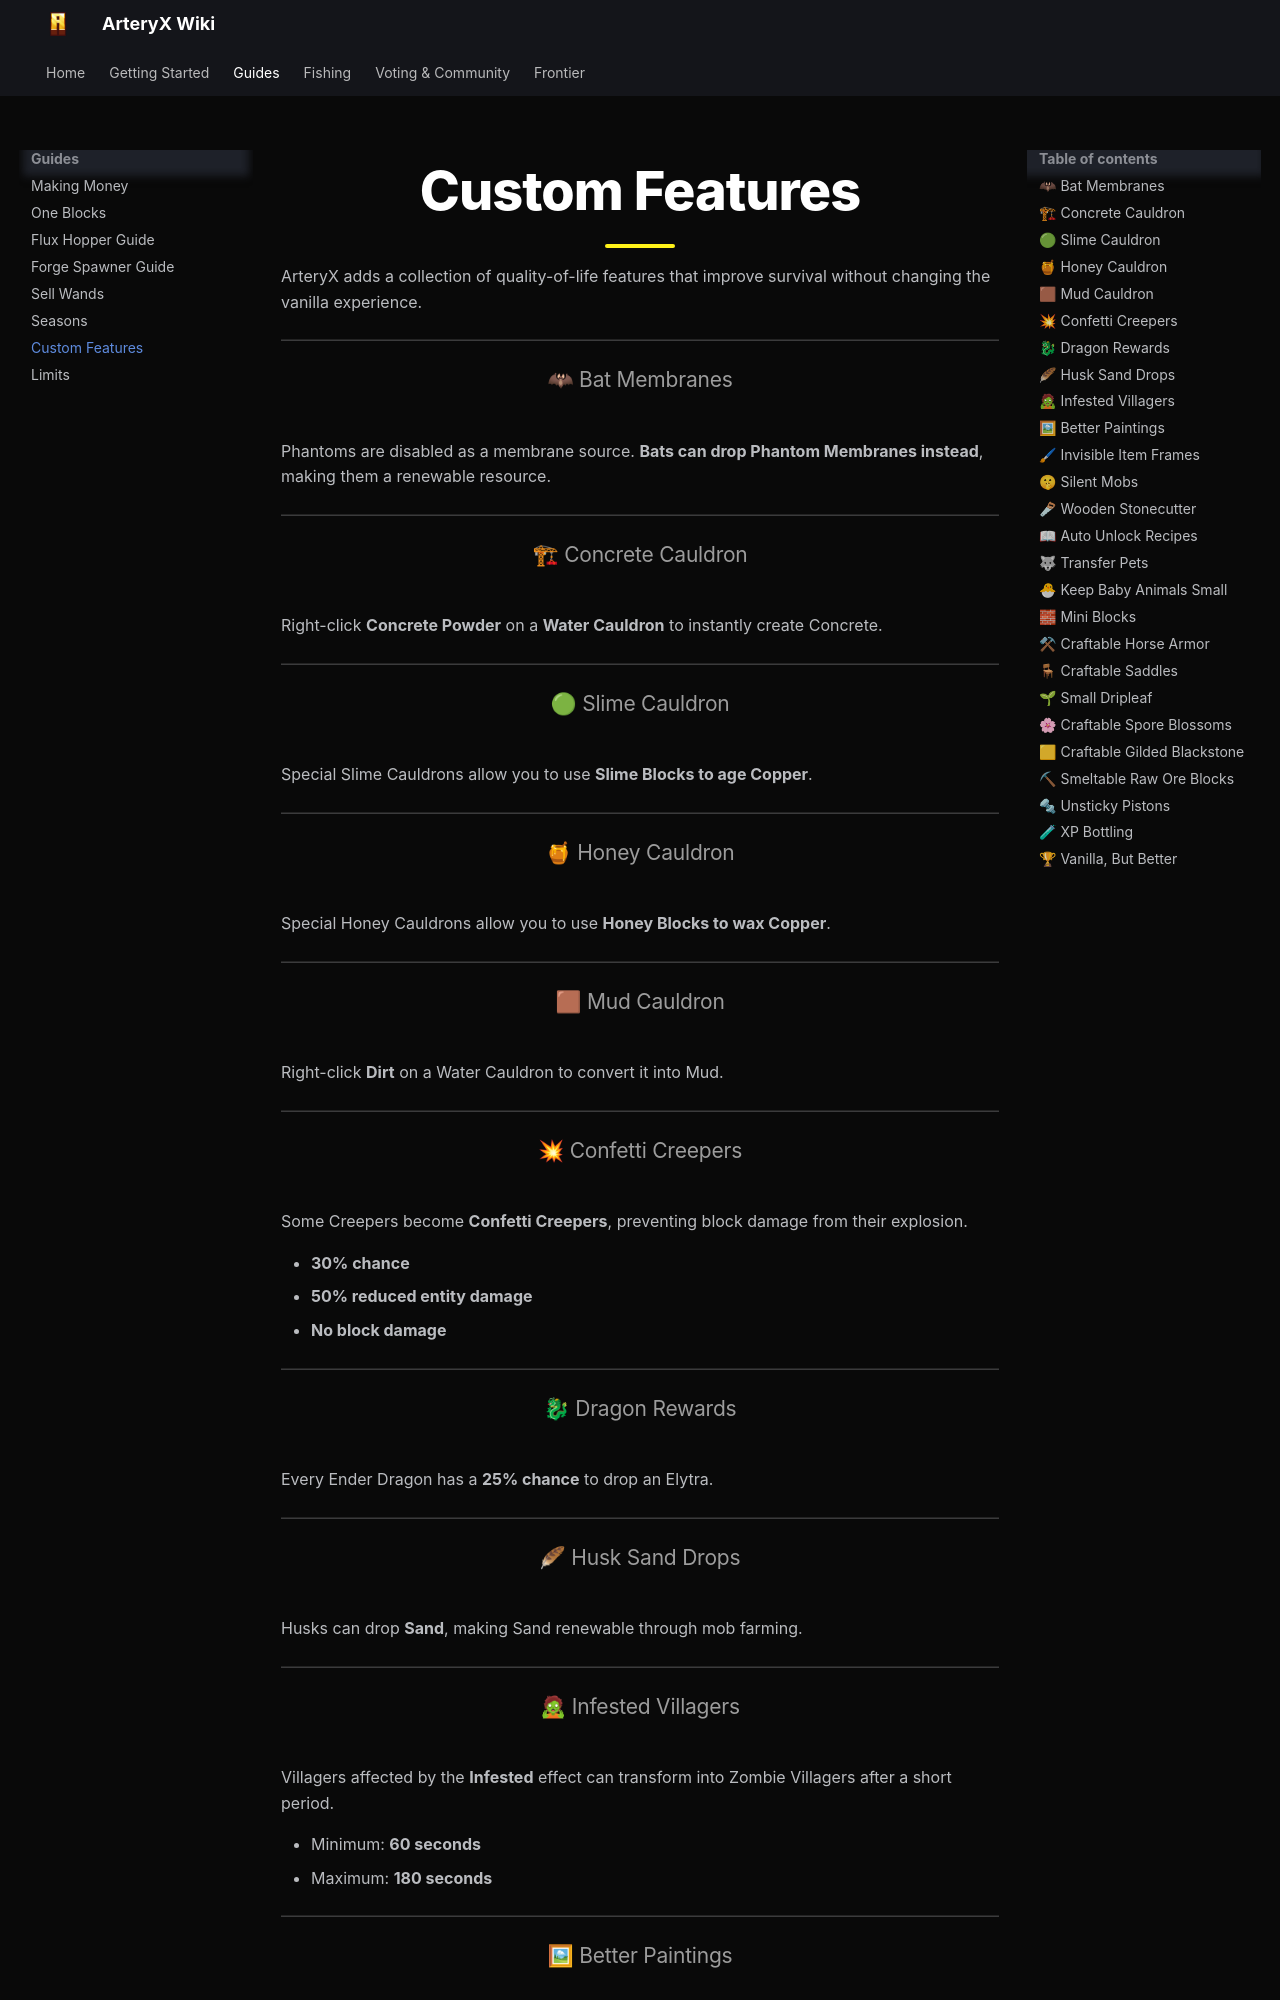

repository: B1ackEx/arteryx-wiki · page: guides/features/index.html · generator: mkdocs

# Custom Features

ArteryX adds a collection of quality-of-life features that improve survival without changing the vanilla experience.

---

## 🦇 Bat Membranes

Phantoms are disabled as a membrane source. **Bats can drop Phantom Membranes instead**, making them a renewable resource.

---

## 🏗 Concrete Cauldron

Right-click **Concrete Powder** on a **Water Cauldron** to instantly create Concrete.

---

## 🟢 Slime Cauldron

Special Slime Cauldrons allow you to use **Slime Blocks to age Copper**.

---

## 🍯 Honey Cauldron

Special Honey Cauldrons allow you to use **Honey Blocks to wax Copper**.

---

## 🟫 Mud Cauldron

Right-click **Dirt** on a Water Cauldron to convert it into Mud.

---

## 💥 Confetti Creepers

Some Creepers become **Confetti Creepers**, preventing block damage from their explosion.

* **30% chance**
* **50% reduced entity damage**
* **No block damage**

---

## 🐉 Dragon Rewards

Every Ender Dragon has a **25% chance** to drop an Elytra.

---

## 🪶 Husk Sand Drops

Husks can drop **Sand**, making Sand renewable through mob farming.

---

## 🧟 Infested Villagers

Villagers affected by the **Infested** effect can transform into Zombie Villagers after a short period.

* Minimum: **60 seconds**
* Maximum: **180 seconds**

---
